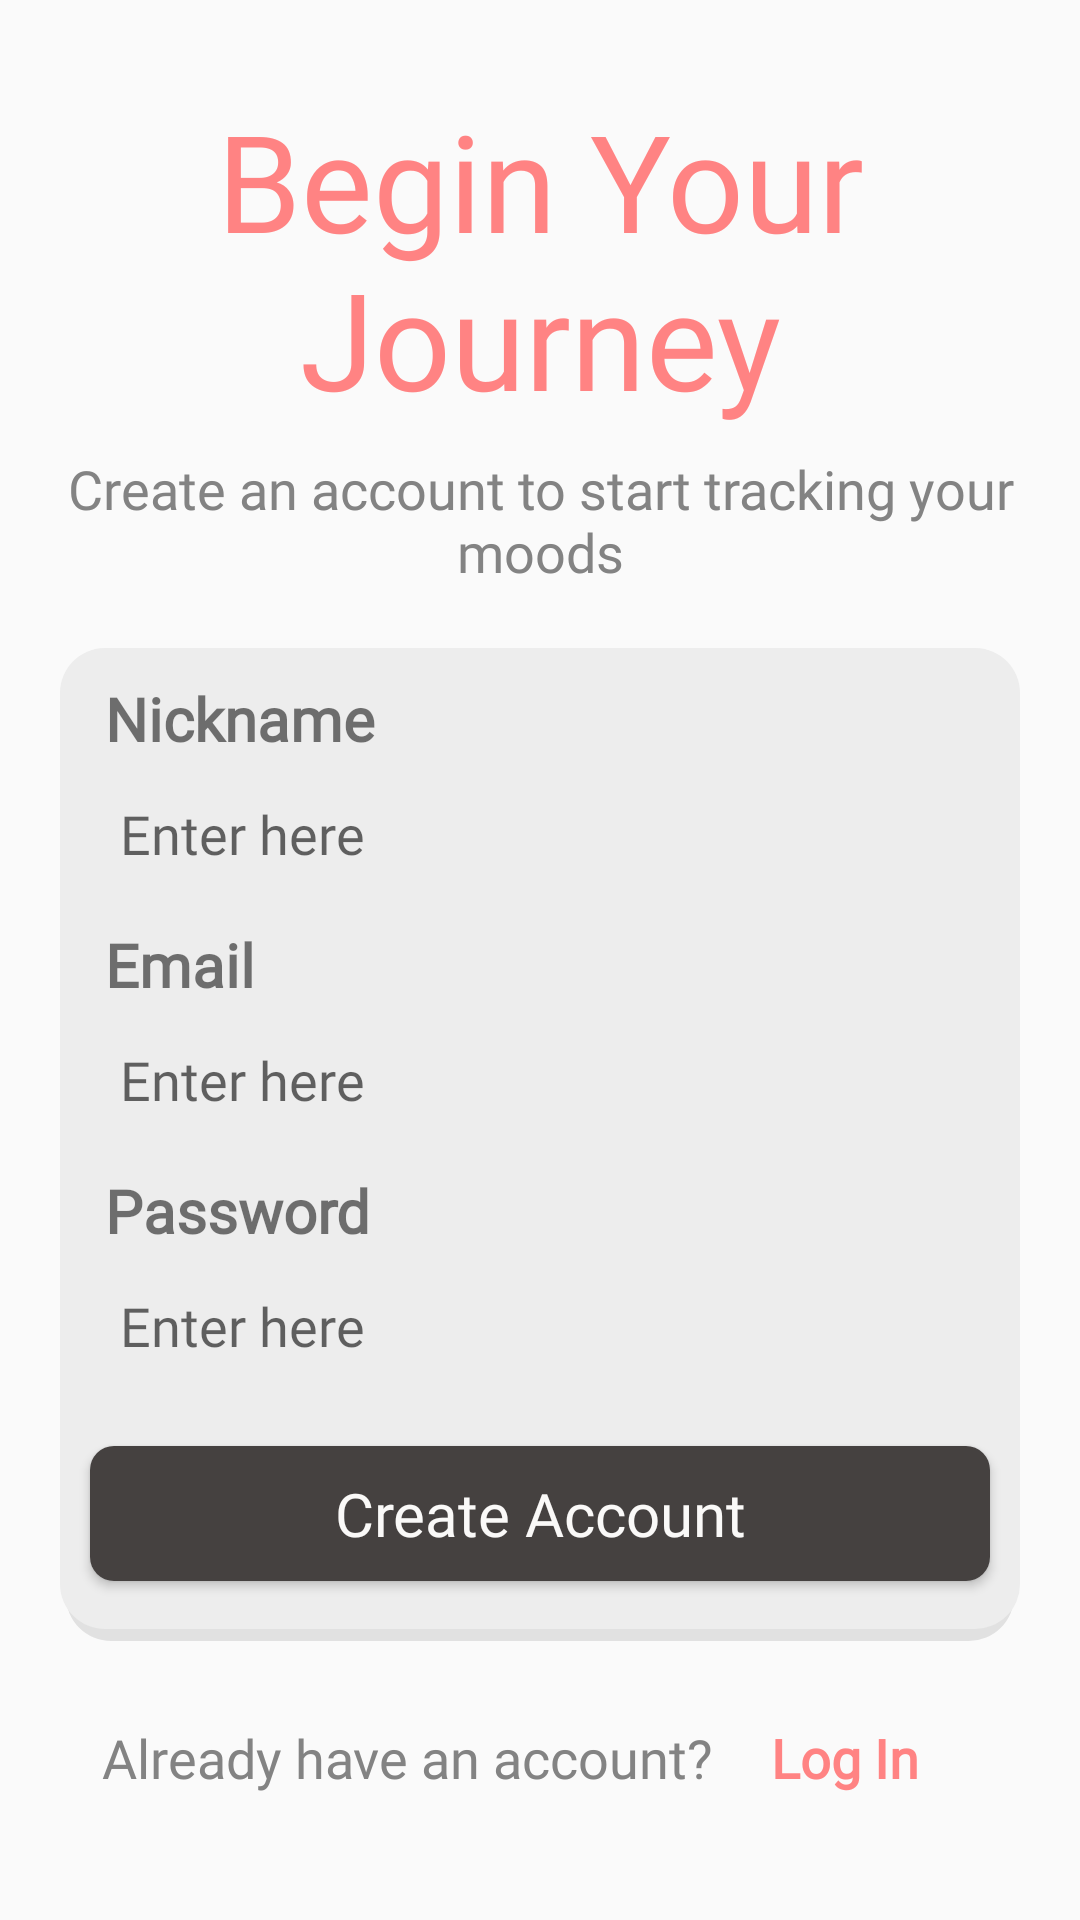

Android layout source for this screen:
<!-- AndroidManifest.xml: application theme Theme.Bloomix -->
<!-- res/layout/activity_sign_up.xml -->
<?xml version="1.0" encoding="utf-8"?>
<androidx.constraintlayout.widget.ConstraintLayout xmlns:android="http://schemas.android.com/apk/res/android"
    xmlns:app="http://schemas.android.com/apk/res-auto"
    xmlns:tools="http://schemas.android.com/tools"
    android:layout_width="match_parent"
    android:layout_height="match_parent"
    tools:context=".SignUp">

    
    <LinearLayout
        android:id="@+id/centerContainer"
        android:layout_width="wrap_content"
        android:layout_height="wrap_content"
        android:orientation="vertical"
        android:gravity="center_horizontal"
        app:layout_constraintTop_toTopOf="parent"
        app:layout_constraintBottom_toBottomOf="parent"
        app:layout_constraintStart_toStartOf="parent"
        app:layout_constraintEnd_toEndOf="parent">

        
        <TextView
            android:id="@+id/titleText"
            android:layout_width="wrap_content"
            android:layout_height="wrap_content"
            android:fontFamily="@font/gamja_flower"
            android:text="Begin Your Journey"
            android:textAlignment="center"
            android:textColor="@color/peach"
            android:textSize="45sp"
            android:layout_marginBottom="8dp" />

        
        <TextView
            android:id="@+id/subTitleText"
            android:layout_width="wrap_content"
            android:layout_height="wrap_content"
            android:fontFamily="@font/gamja_flower"
            android:text="Create an account to start tracking your moods"
            android:textAlignment="center"
            android:textColor="@color/ash_grey"
            android:textSize="18sp"
            android:layout_marginBottom="20dp" />

        
        <LinearLayout
            android:layout_width="320dp"
            android:layout_height="wrap_content"
            android:background="@drawable/rectangle_container"
            android:orientation="vertical"
            android:paddingTop="10dp"
            android:paddingBottom="10dp"
            android:gravity="center_horizontal">

            
            <TextView
                android:layout_width="match_parent"
                android:layout_height="wrap_content"
                android:fontFamily="@font/gamja_flower"
                android:text="Nickname"
                android:textSize="20sp"
                android:textStyle="bold"
                android:paddingStart="15dp"
                android:paddingLeft="15dp"
                android:paddingBottom="5dp" />

            
            <EditText
                android:id="@+id/nicknameInput"
                android:layout_width="300dp"
                android:layout_height="40dp"
                android:background="@drawable/input_background"
                android:hint="Enter here"
                android:fontFamily="@font/gamja_flower"
                android:textColor="@color/ash_grey"
                android:paddingStart="10dp"
                android:paddingLeft="10dp" />

            
            <TextView
                android:layout_width="match_parent"
                android:layout_height="wrap_content"
                android:fontFamily="@font/gamja_flower"
                android:text="Email"
                android:textSize="20sp"
                android:textStyle="bold"
                android:paddingStart="15dp"
                android:paddingLeft="15dp"
                android:paddingTop="10dp"
                android:paddingBottom="5dp" />

            
            <EditText
                android:id="@+id/emailInput"
                android:layout_width="300dp"
                android:layout_height="40dp"
                android:background="@drawable/input_background"
                android:hint="Enter here"
                android:inputType="textEmailAddress"
                android:fontFamily="@font/gamja_flower"
                android:textColor="@color/ash_grey"
                android:paddingStart="10dp"
                android:paddingLeft="10dp" />

            
            <TextView
                android:layout_width="match_parent"
                android:layout_height="wrap_content"
                android:fontFamily="@font/gamja_flower"
                android:text="Password"
                android:textSize="20sp"
                android:textStyle="bold"
                android:paddingStart="15dp"
                android:paddingLeft="15dp"
                android:paddingTop="10dp"
                android:paddingBottom="5dp" />

            
            <EditText
                android:id="@+id/passwordInput"
                android:layout_width="300dp"
                android:layout_height="40dp"
                android:background="@drawable/input_background"
                android:hint="Enter here"
                android:inputType="textPassword"
                android:fontFamily="@font/gamja_flower"
                android:textColor="@color/ash_grey"
                android:paddingStart="10dp"
                android:paddingLeft="10dp" />

            
            <Button
                android:id="@+id/createAccountButton"
                android:layout_width="300dp"
                android:layout_height="45dp"
                android:layout_marginTop="20dp"
                android:layout_marginBottom="10dp"
                android:background="@drawable/login_button"
                android:text="Create Account"
                android:fontFamily="@font/gamja_flower"
                android:textColor="@color/off_white"
                android:textSize="20sp"
                android:textAllCaps="false" />
        </LinearLayout>

        
        <LinearLayout
            android:layout_width="wrap_content"
            android:layout_height="wrap_content"
            android:orientation="horizontal"
            android:layout_marginTop="15dp"
            android:gravity="center">

            <TextView
                android:id="@+id/textView3"
                android:layout_width="wrap_content"
                android:layout_height="wrap_content"
                android:fontFamily="@font/gamja_flower"
                android:text="Already have an account?"
                android:textColor="@color/ash_grey"
                android:textSize="18sp" />

            
            <Button
                android:id="@+id/goToLogin"
                android:layout_width="wrap_content"
                android:layout_height="wrap_content"
                android:background="@android:color/transparent"
                android:clickable="true"
                android:focusable="true"
                android:fontFamily="@font/gamja_flower"
                android:text="Log In"
                android:textAllCaps="false"
                android:textColor="@color/peach"
                android:textSize="18sp"
                android:textStyle="bold" />
        </LinearLayout>

    </LinearLayout>

</androidx.constraintlayout.widget.ConstraintLayout>
<!-- resources referenced by this layout -->
<resources>
  <color name="ash_grey">#838383</color> // text color
  <color name="off_white">#FAF9F8</color> // background color
  <color name="peach">#FF8383</color> // title header
  <!-- drawable login_button (drawable) -->
  <?xml version="1.0" encoding="utf-8"?>
  <selector xmlns:android="http://schemas.android.com/apk/res/android">
      <item>
          <shape android:shape="rectangle">
              <solid android:color="@color/dark_grey"/>
              <corners android:radius="8dp"/>
          </shape>
      </item>
  </selector>
  <!-- drawable rectangle_container (drawable) -->
  <?xml version="1.0" encoding="utf-8"?>
  <layer-list xmlns:android="http://schemas.android.com/apk/res/android">
  
      <item
          android:left="2dp"
          android:right="2dp"
          android:top="2dp">
          <shape android:shape="rectangle">
              <solid android:color="#1A000000" />
              <corners android:radius="15dp" />
          </shape>
      </item>
  
      <item android:bottom="4dp">
          <shape android:shape="rectangle">
              <solid android:color="@color/light_grey" />
              <corners android:radius="15dp" />
          </shape>
      </item>
  
  </layer-list>
  <style name="Theme.Bloomix" parent="Theme.AppCompat.Light.NoActionBar">
          <item name="colorPrimary">@color/purple_500</item>
          <item name="colorPrimaryDark">@color/purple_700</item>
          <item name="colorAccent">@color/teal_200</item>
      </style>
  <color name="dark_grey">#454140</color> // buttons
  <color name="light_grey">#EDEDED</color> // used for boxes
  <color name="purple_500">#FF6200EE</color>
  <color name="purple_700">#FF3700B3</color>
  <color name="teal_200">#FF03DAC5</color>
</resources>
